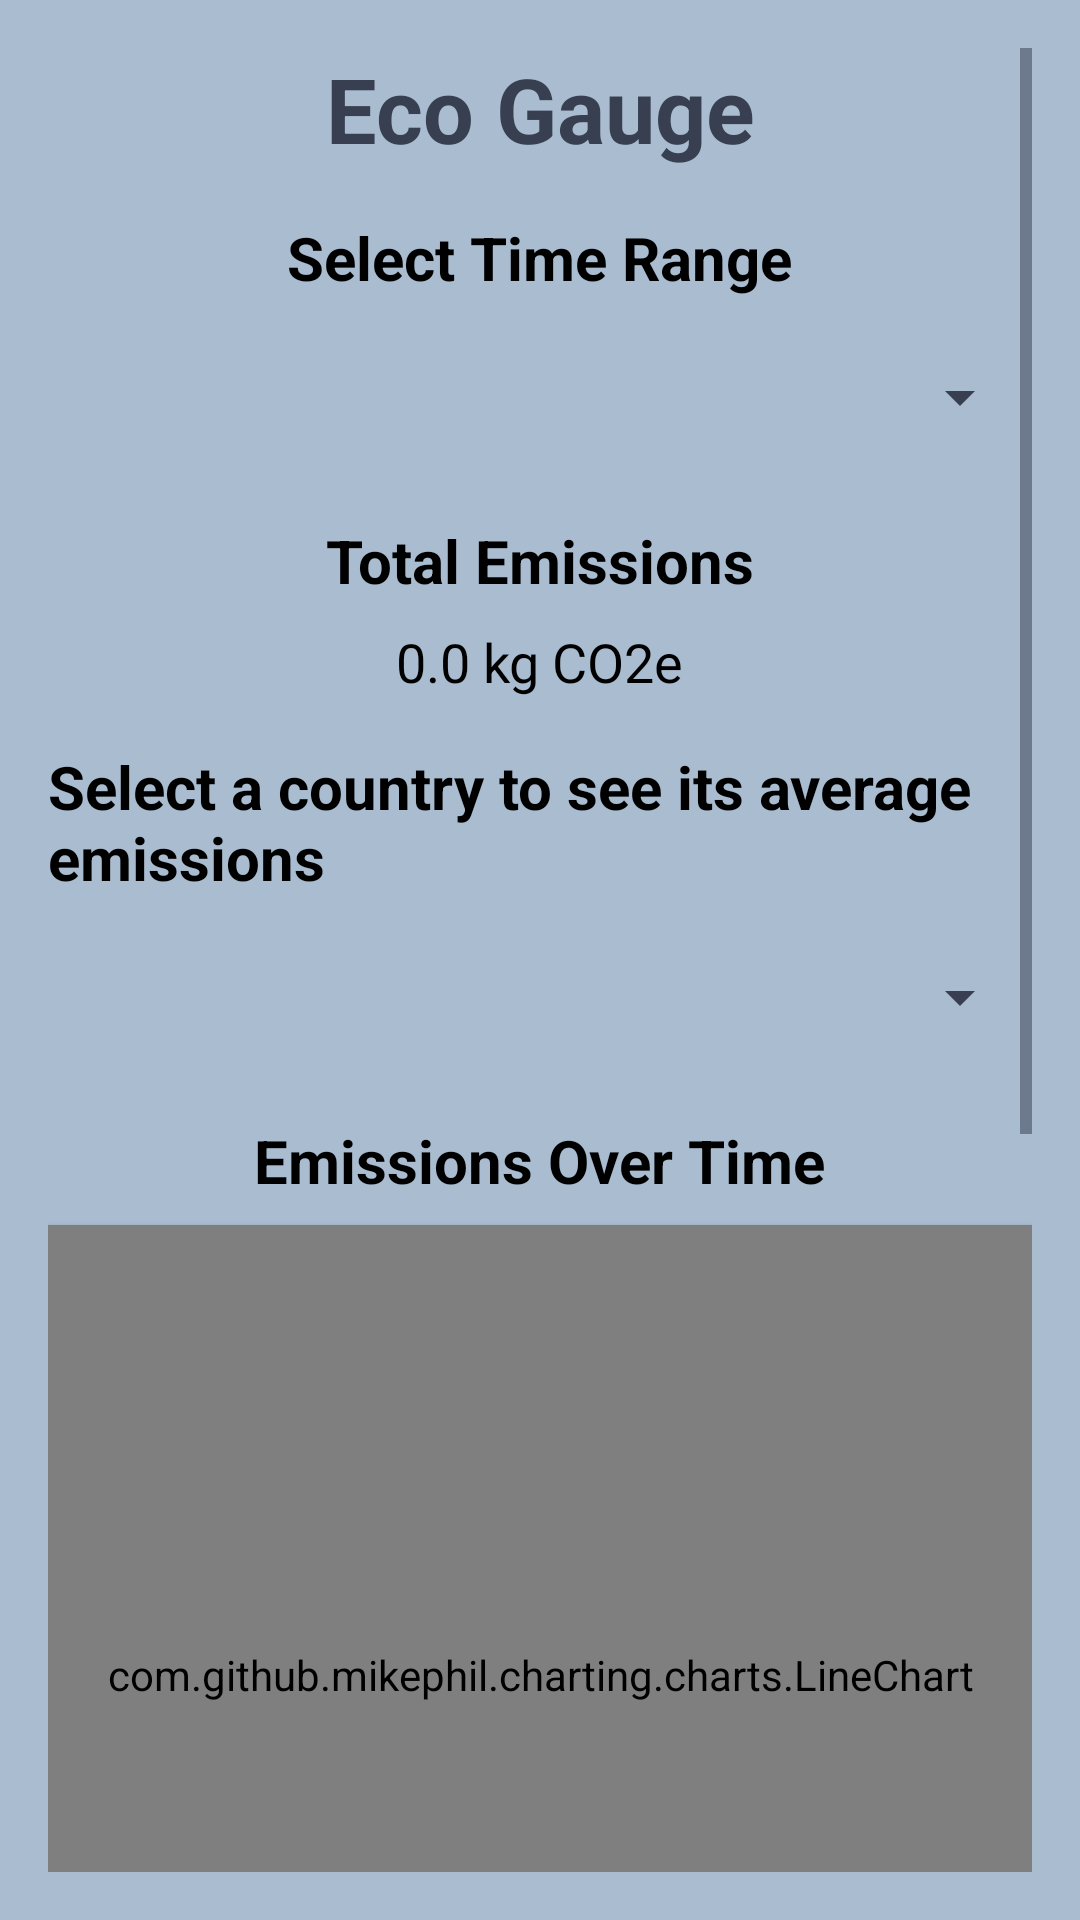

Reconstruct the res/layout file that produces this screen, plus the resources it refers to.
<!-- AndroidManifest.xml: application theme Theme.B07Planetze.Light -->
<!-- res/layout/fragment_eco_gauge.xml -->
<?xml version="1.0" encoding="utf-8"?>
<ScrollView
    xmlns:android="http://schemas.android.com/apk/res/android"
    android:layout_width="match_parent"
    android:layout_height="match_parent"
    android:padding="16dp"
    android:background="@color/light_gray" >

    <LinearLayout
        android:layout_width="match_parent"
        android:layout_height="wrap_content"
        android:orientation="vertical"
        android:gravity="center_horizontal">

        
        <TextView
            android:layout_width="wrap_content"
            android:layout_height="wrap_content"
            android:text="Eco Gauge"
            android:textSize="30sp"
            android:textStyle="bold"
            android:gravity="center"
            android:textColor="@color/dark_gray"
            android:layout_marginBottom="16dp" />

        
        <TextView
            android:id="@+id/textView"
            android:layout_width="wrap_content"
            android:layout_height="wrap_content"
            android:text="Select Time Range"
            android:textSize="20sp"
            android:textStyle="bold"
            android:layout_marginBottom="8dp"
            android:textColor="@android:color/black" />

        
        <Spinner
            android:id="@+id/spinner_time_range"
            android:layout_width="match_parent"
            android:layout_height="50dp"
            android:layout_marginBottom="16dp"
            android:spinnerMode="dropdown" />

        
        <TextView
            android:id="@+id/total_emissions_label"
            android:layout_width="wrap_content"
            android:layout_height="wrap_content"
            android:text="Total Emissions"
            android:textSize="20sp"
            android:textStyle="bold"
            android:layout_marginBottom="8dp"
            android:textColor="@android:color/black" />

        
        <TextView
            android:id="@+id/total_emissions_text"
            android:layout_width="wrap_content"
            android:layout_height="wrap_content"
            android:text="0.0 kg CO2e"
            android:textSize="18sp"
            android:textColor="@android:color/black"
            android:layout_marginBottom="16dp" />

        <TextView
            android:id="@+id/country_emissions_text"
            android:layout_width="match_parent"
            android:layout_height="wrap_content"
            android:text="Select a country to see its average emissions"
            android:textStyle="bold"
            android:textSize="20sp"
            android:textColor="@android:color/black"
            android:layout_marginBottom="8dp" />

        <Spinner
            android:id="@+id/spinner_country"
            android:layout_width="match_parent"
            android:layout_height="50dp"
            android:layout_marginBottom="16dp"
            android:spinnerMode="dropdown" />

        
        <TextView
            android:id="@+id/textView31"
            android:layout_width="wrap_content"
            android:layout_height="wrap_content"
            android:text="Emissions Over Time"
            android:textSize="20sp"
            android:textStyle="bold"
            android:layout_marginBottom="8dp"
            android:textColor="@android:color/black" />

        
        <com.github.mikephil.charting.charts.LineChart
            android:id="@+id/chart"
            android:layout_width="match_parent"
            android:layout_height="300dp"
            android:layout_marginBottom="16dp"
            android:background="@android:color/white"
            android:elevation="2dp" />

        
        <TextView
            android:id="@+id/bar_chart_title"
            android:layout_width="wrap_content"
            android:layout_height="wrap_content"
            android:text="Emissions Breakdown by Category"
            android:textSize="20sp"
            android:textStyle="bold"
            android:layout_marginBottom="8dp"
            android:textColor="@android:color/black" />

        
        <com.github.mikephil.charting.charts.BarChart
            android:id="@+id/bar_chart"
            android:layout_width="match_parent"
            android:layout_height="300dp"
            android:layout_marginTop="16dp"
            android:background="@android:color/white"
            android:elevation="2dp"/>

    </LinearLayout>
</ScrollView>
<!-- resources referenced by this layout -->
<resources>
  <color name="dark_gray">#373f51</color>
  <color name="light_gray">#a9bcd0</color>
  <style name="Theme.B07Planetze.Light" parent="Theme.MaterialComponents.DayNight.NoActionBar">
          <item name="colorPrimary">@color/turquoise</item>
          <item name="colorPrimaryDark">@color/dark_gray</item>
          <item name="colorAccent">@color/light_gray</item>
  
          <item name="backgroundColor">@color/white</item>
          <item name="android:textColorPrimary">@color/black</item>
          <item name="android:textColorSecondary">@color/dark_gray</item>
      </style>
  <color name="turquoise">#009999</color>
  <color name="white">#d8dbe2</color>
  <color name="black">#1b1b1e</color>
</resources>
